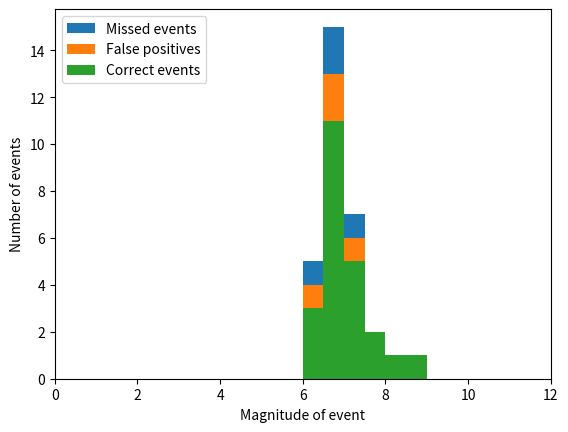

Generate this figure with matplotlib: (Note: this script raises an exception after producing the figure.)
import matplotlib.pyplot as plt
import matplotlib as mpl
import numpy as np

# set resolution of plot
dpi = 300
mpl.rc("savefig", dpi = dpi)

bins = np.arange(0, 12, 0.5)
data_detected = [6.25, 6.25, 6.25, 6.25, 6.75, 6.75, 6.75, 6.75, 6.75, 6.75, 6.75, 6.75, 6.75, 6.75, 6.75, 6.75,
                7.25, 7.25, 7.25, 7.25, 7.25, 7.25, 7.75, 7.75, 8.25, 8.75, 6.75]
data_all = [6.25, 6.25, 6.25, 6.25, 6.75, 6.75, 6.75, 6.75, 6.75, 6.75, 6.75, 6.75, 6.75, 6.75, 6.75, 6.75, 6.75, 6.75,
            7.25, 7.25, 7.25, 7.25, 7.25, 7.75, 7.75, 8.25, 8.75, 7.25, 6.25, 7.25, 6.75]
data_correct = [6.25, 6.25, 6.25, 6.75, 6.75, 6.75, 6.75, 6.75, 6.75, 6.75, 6.75, 6.75, 6.75, 6.75,
                7.25, 7.25, 7.25, 7.25, 7.25, 7.75, 7.75, 8.25, 8.75]

plt.clf()
    
plt.xlim(0, bins[-1] + bins[1] - bins[0]) # This should set the upper and lower limit to the range where all flares are in

plt.xlabel('Magnitude of event')
plt.ylabel('Number of events')

plt.hist(data_all, bins, label = "Missed events")
plt.hist(data_detected, bins, label = "False positives")
plt.hist(data_correct, bins, label = "Correct events")

plt.legend(loc='upper left') 

plt.savefig("Images/Hist/magnitude_detected_events.jpg", bbox_inches = 'tight')